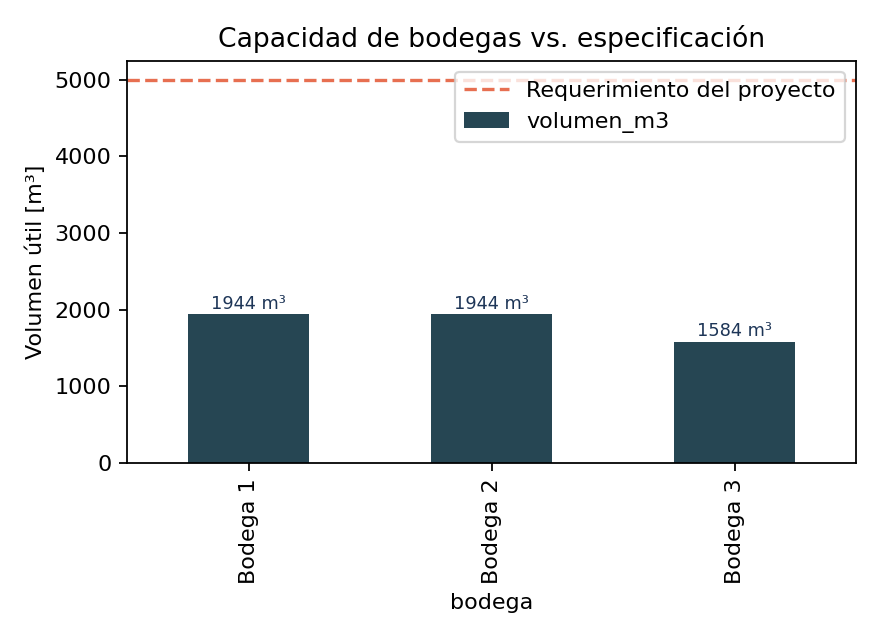

Values plotted in this chart, from the file beside it:
bodega, inicio_m, fin_m, largo_m, volumen_m3
Bodega 1, 6.0, 33.0, 27.0, 1944
Bodega 2, 33.0, 60.0, 27.0, 1944
Bodega 3, 60.0, 82.0, 22.0, 1584
